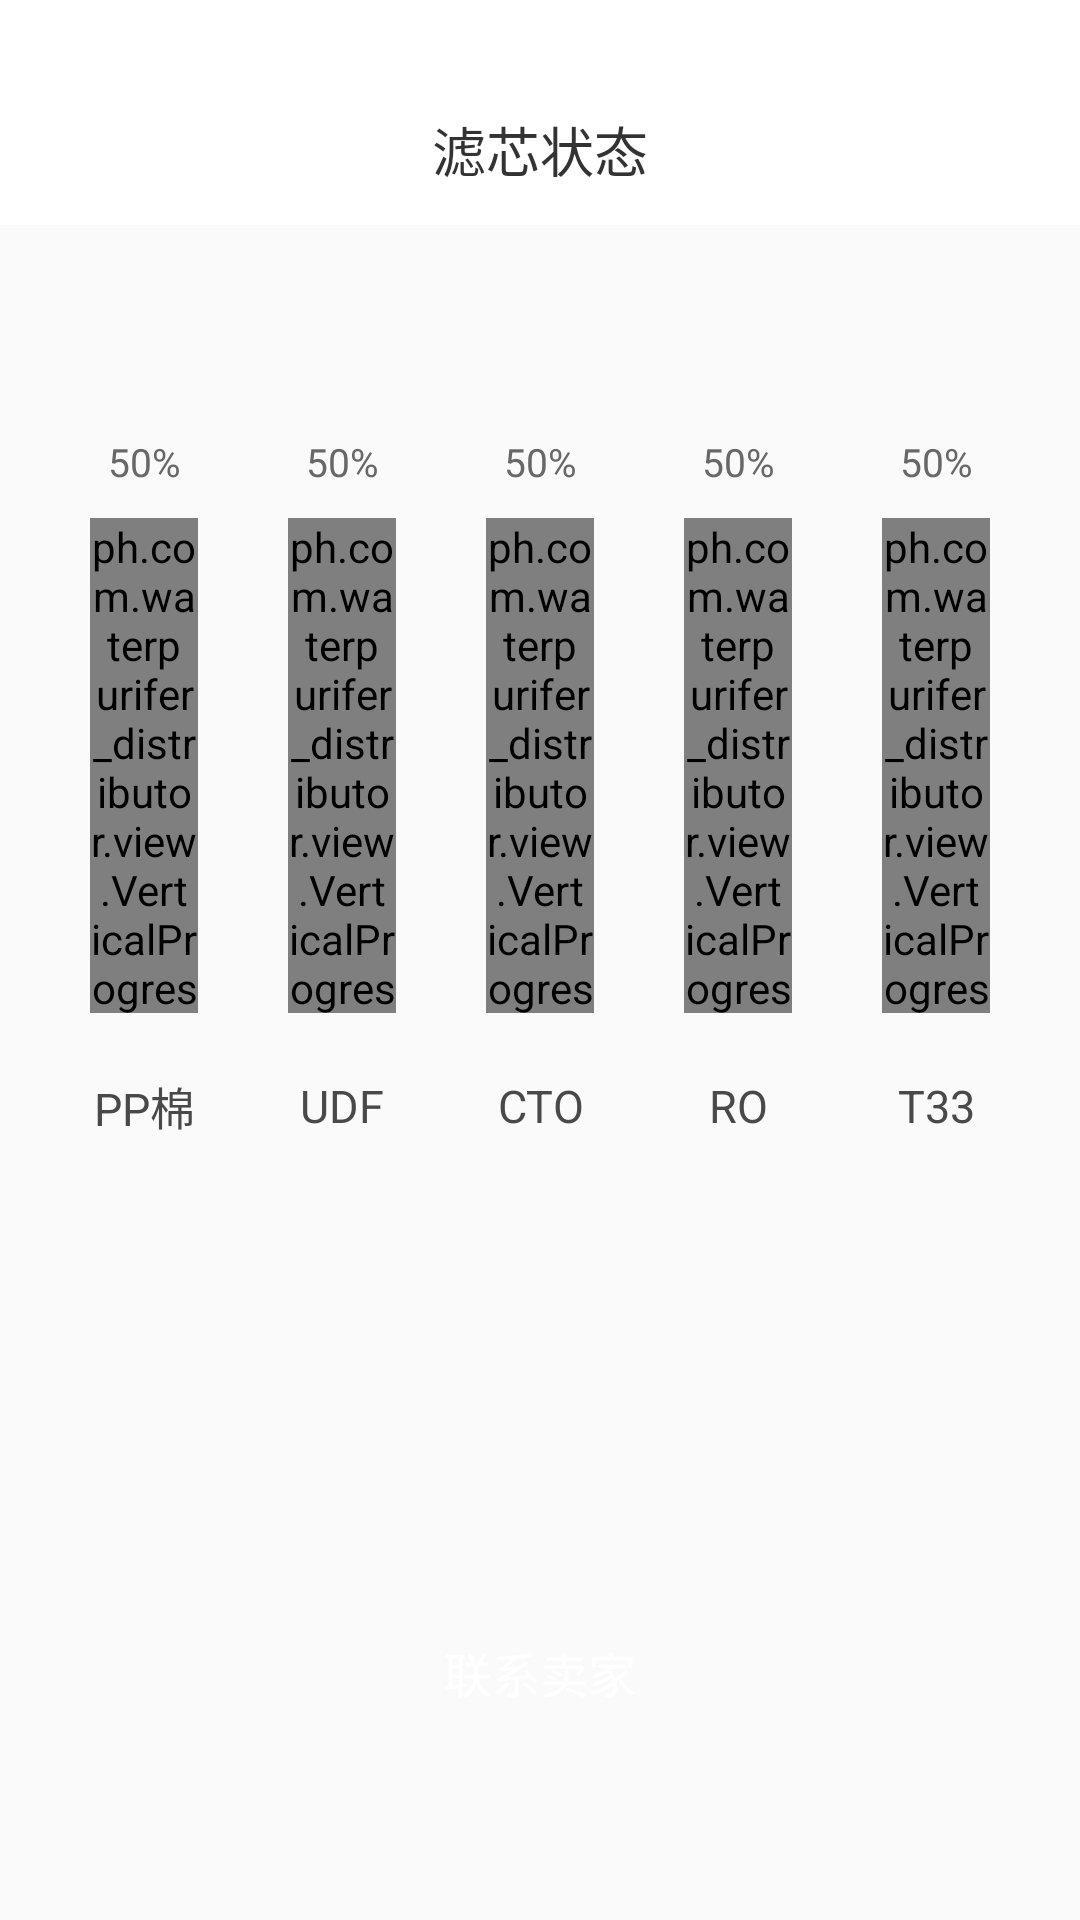

Layout XML and referenced resources for this Android screen:
<!-- AndroidManifest.xml: application theme AppTheme -->
<!-- res/layout/activity_lvtype.xml -->
<?xml version="1.0" encoding="utf-8"?>
    <RelativeLayout
        xmlns:android="http://schemas.android.com/apk/res/android"
        xmlns:app="http://schemas.android.com/apk/res-auto"
        android:id="@+id/rl_main_father"
        android:layout_width="match_parent"
        android:layout_height="match_parent"
        android:orientation="vertical">

        <View
            android:id="@+id/view_main_1"
            android:layout_width="match_parent"
            android:layout_height="25dp"
            android:background="#ffffff" />

        <LinearLayout
            android:id="@+id/li_main_bt"
            android:layout_below="@+id/view_main_1"
            android:layout_width="match_parent"
            android:layout_height="@dimen/dp_50"
            android:orientation="horizontal"
            android:background="@color/white"
            >
            <ImageView
                android:id="@+id/iv_main_memu"
                android:layout_width="0dp"
                android:layout_height="match_parent"
                android:paddingRight="@dimen/dp_70"
                android:layout_weight="1"
                android:src="@mipmap/black_fh"
                android:scaleType="centerInside"
                android:layout_gravity="center"
                />
            <TextView
                android:layout_width="0dp"
                android:layout_height="match_parent"
                android:layout_weight="1"
                android:gravity="center"
                android:text="滤芯状态"
                android:textSize="@dimen/sp_18"
                android:textColor="#333333"
                />
            <ImageView
                android:id="@+id/iv_repair_xq"
                android:layout_width="0dp"
                android:layout_height="match_parent"
                android:scaleType="center"
                android:paddingLeft="@dimen/dp_50"
                android:layout_weight="1"
                android:layout_gravity="center"
                />
        </LinearLayout>
    <LinearLayout
        android:id="@+id/rl_day_1"
        android:layout_width="match_parent"
        android:layout_height="wrap_content"
        android:layout_below="@+id/li_main_bt"
        android:layout_marginTop="@dimen/dp_70"
        >

        <TextView
            android:id="@+id/tv_progress1"
            android:layout_width="0dp"
            android:layout_weight="1"
            android:layout_height="match_parent"
            android:layout_marginLeft="@dimen/dp_30"
            android:text="50%"
            android:layout_gravity="center"
            android:gravity="center"
            android:textColor="#686868"
            android:textSize="@dimen/sp_13"
           />


        <TextView
            android:id="@+id/tv_progress2"
            android:layout_width="0dp"
            android:layout_weight="1"
            android:text="50%"
            android:layout_gravity="center"
            android:gravity="center"
            android:layout_height="match_parent"
            android:layout_marginLeft="@dimen/dp_30"
            android:textColor="#686868"
            android:textSize="@dimen/sp_13"
            />


        <TextView
            android:id="@+id/tv_progress3"
            android:layout_width="0dp"
            android:layout_weight="1"
            android:text="50%"
            android:layout_gravity="center"
            android:gravity="center"
            android:layout_height="match_parent"
            android:layout_marginLeft="@dimen/dp_30"
            android:textColor="#686868"
            android:textSize="@dimen/sp_13"
           /> >


        <TextView
            android:id="@+id/tv_progress4"
            android:layout_width="0dp"
            android:layout_weight="1"
            android:layout_height="match_parent"
            android:layout_marginLeft="@dimen/dp_30"
            android:text="50%"
            android:layout_gravity="center"
            android:gravity="center"
            android:textColor="#686868"
            android:textSize="@dimen/sp_13"
            >

        </TextView>
        <TextView
            android:id="@+id/tv_progress5"
            android:layout_width="0dp"
            android:layout_weight="1"
            android:layout_height="match_parent"
            android:layout_marginLeft="@dimen/dp_30"
            android:layout_marginRight="@dimen/dp_30"
            android:text="50%"
            android:layout_gravity="center"
            android:textColor="#686868"
            android:textSize="@dimen/sp_13"
            android:gravity="center"
            />


    </LinearLayout>


    <LinearLayout
        android:id="@+id/rl_day_time"
        android:layout_width="match_parent"
        android:layout_height="@dimen/dp_165"
        android:layout_below="@+id/rl_day_1"
        android:layout_marginTop="@dimen/dp_10"
        >

        <RelativeLayout
            android:layout_width="0dp"
            android:layout_weight="1"
            android:layout_height="match_parent"
            android:layout_marginLeft="@dimen/dp_30"
            android:background="@drawable/bg_lvxg"
            >

            <ph.com.waterpurifer_distributor.view.VerticalProgressBar
                android:id="@+id/vp_progress1"
                android:layout_width="match_parent"
                android:layout_height="match_parent" />
        </RelativeLayout>
        <RelativeLayout
            android:layout_width="0dp"
            android:layout_weight="1"
            android:layout_height="match_parent"
            android:layout_marginLeft="@dimen/dp_30"
            android:background="@drawable/bg_lvxg"
            >
            <ph.com.waterpurifer_distributor.view.VerticalProgressBar
                android:id="@+id/vp_progress2"
                android:layout_width="wrap_content"
                android:layout_height="wrap_content" />
        </RelativeLayout>
        <RelativeLayout
            android:layout_width="0dp"
            android:layout_weight="1"
            android:layout_height="match_parent"
            android:layout_marginLeft="@dimen/dp_30"
            android:background="@drawable/bg_lvxg"
            >
            <ph.com.waterpurifer_distributor.view.VerticalProgressBar
                android:id="@+id/vp_progress3"
                android:layout_width="wrap_content"
                android:layout_height="wrap_content" />
        </RelativeLayout>
        <RelativeLayout
            android:layout_width="0dp"
            android:layout_weight="1"
            android:layout_height="match_parent"
            android:layout_marginLeft="@dimen/dp_30"
            android:background="@drawable/bg_lvxg"
            >
            <ph.com.waterpurifer_distributor.view.VerticalProgressBar
                android:id="@+id/vp_progress4"
                android:layout_width="wrap_content"
                android:layout_height="wrap_content" />
        </RelativeLayout>
        <RelativeLayout
            android:layout_width="0dp"
            android:layout_weight="1"
            android:layout_height="match_parent"
            android:layout_marginLeft="@dimen/dp_30"
            android:layout_marginRight="@dimen/dp_30"
            android:background="@drawable/bg_lvxg"
            >
            <ph.com.waterpurifer_distributor.view.VerticalProgressBar
                android:id="@+id/vp_progress5"
                android:layout_width="wrap_content"
                android:layout_height="wrap_content" />
        </RelativeLayout>
    </LinearLayout>
    <LinearLayout
        android:id="@+id/rl_day_2"
        android:layout_width="match_parent"
        android:layout_height="wrap_content"
        android:layout_below="@+id/rl_day_time"
        android:layout_marginTop="@dimen/dp_20"
        >

        <TextView
            android:layout_width="0dp"
            android:layout_weight="1"
            android:layout_height="match_parent"
            android:layout_marginLeft="@dimen/dp_30"
            android:text="PP棉"
            android:layout_gravity="center"
            android:gravity="center"
            android:textColor="#494949"
            android:textSize="@dimen/sp_15"
            /> >


        <TextView

            android:layout_width="0dp"
            android:layout_weight="1"
            android:text="UDF"
            android:layout_gravity="center"
            android:gravity="center"
            android:layout_height="match_parent"
            android:layout_marginLeft="@dimen/dp_30"
            android:textColor="#494949"
            android:textSize="@dimen/sp_15"
            />


        <TextView

            android:layout_width="0dp"
            android:layout_weight="1"
            android:text="CTO"
            android:layout_gravity="center"
            android:gravity="center"
            android:layout_height="match_parent"
            android:layout_marginLeft="@dimen/dp_30"
            android:textColor="#494949"
            android:textSize="@dimen/sp_15"
            /> >


        <TextView

            android:layout_width="0dp"
            android:layout_weight="1"
            android:layout_height="match_parent"
            android:layout_marginLeft="@dimen/dp_30"
            android:text="RO"
            android:layout_gravity="center"
            android:gravity="center"
            android:textColor="#494949"
            android:textSize="@dimen/sp_15"
            >

        </TextView>
        <TextView

            android:layout_width="0dp"
            android:layout_weight="1"
            android:layout_height="match_parent"
            android:layout_marginLeft="@dimen/dp_30"
            android:layout_marginRight="@dimen/dp_30"
            android:text="T33"
            android:layout_gravity="center"
            android:textColor="#494949"
            android:textSize="@dimen/sp_15"
            android:gravity="center"
            />


    </LinearLayout>
    
    <TextView
        android:layout_width="match_parent"
        android:layout_height="@dimen/dp_45"
        android:layout_marginLeft="@dimen/dp_12"
        android:layout_marginRight="@dimen/dp_12"
        android:background="@drawable/bg_login1"
        android:layout_alignParentBottom="true"
        android:layout_marginBottom="@dimen/dp_60"
        android:text="联系卖家"
        android:gravity="center"
        android:textColor="@color/white"
        android:textSize="@dimen/sp_16"
        />
    </RelativeLayout>
<!-- resources referenced by this layout -->
<resources>
  <color name="white">#FFFFFF</color>
  <dimen name="dp_10">10dp</dimen>
  <dimen name="dp_12">12dp</dimen>
  <dimen name="dp_165">165dp</dimen>
  <dimen name="dp_20">20dp</dimen>
  <dimen name="dp_30">30dp</dimen>
  <dimen name="dp_45">45dp</dimen>
  <dimen name="dp_50">50dp</dimen>
  <dimen name="dp_60">60dp</dimen>
  <dimen name="dp_70">70dp</dimen>
  <dimen name="sp_13">13sp</dimen>
  <dimen name="sp_15">15sp</dimen>
  <dimen name="sp_16">16sp</dimen>
  <dimen name="sp_18">18sp</dimen>
  <style name="AppTheme" parent="Theme.AppCompat.Light.DarkActionBar">
          
          <item name="colorPrimary">@color/colorPrimary</item>
          <item name="colorPrimaryDark">@color/colorPrimaryDark</item>
          <item name="colorAccent">@color/colorAccent</item>
      </style>
  <color name="colorPrimary">#3F51B5</color>
  <color name="colorPrimaryDark">#303F9F</color>
  <color name="colorAccent">#FF4081</color>
</resources>
